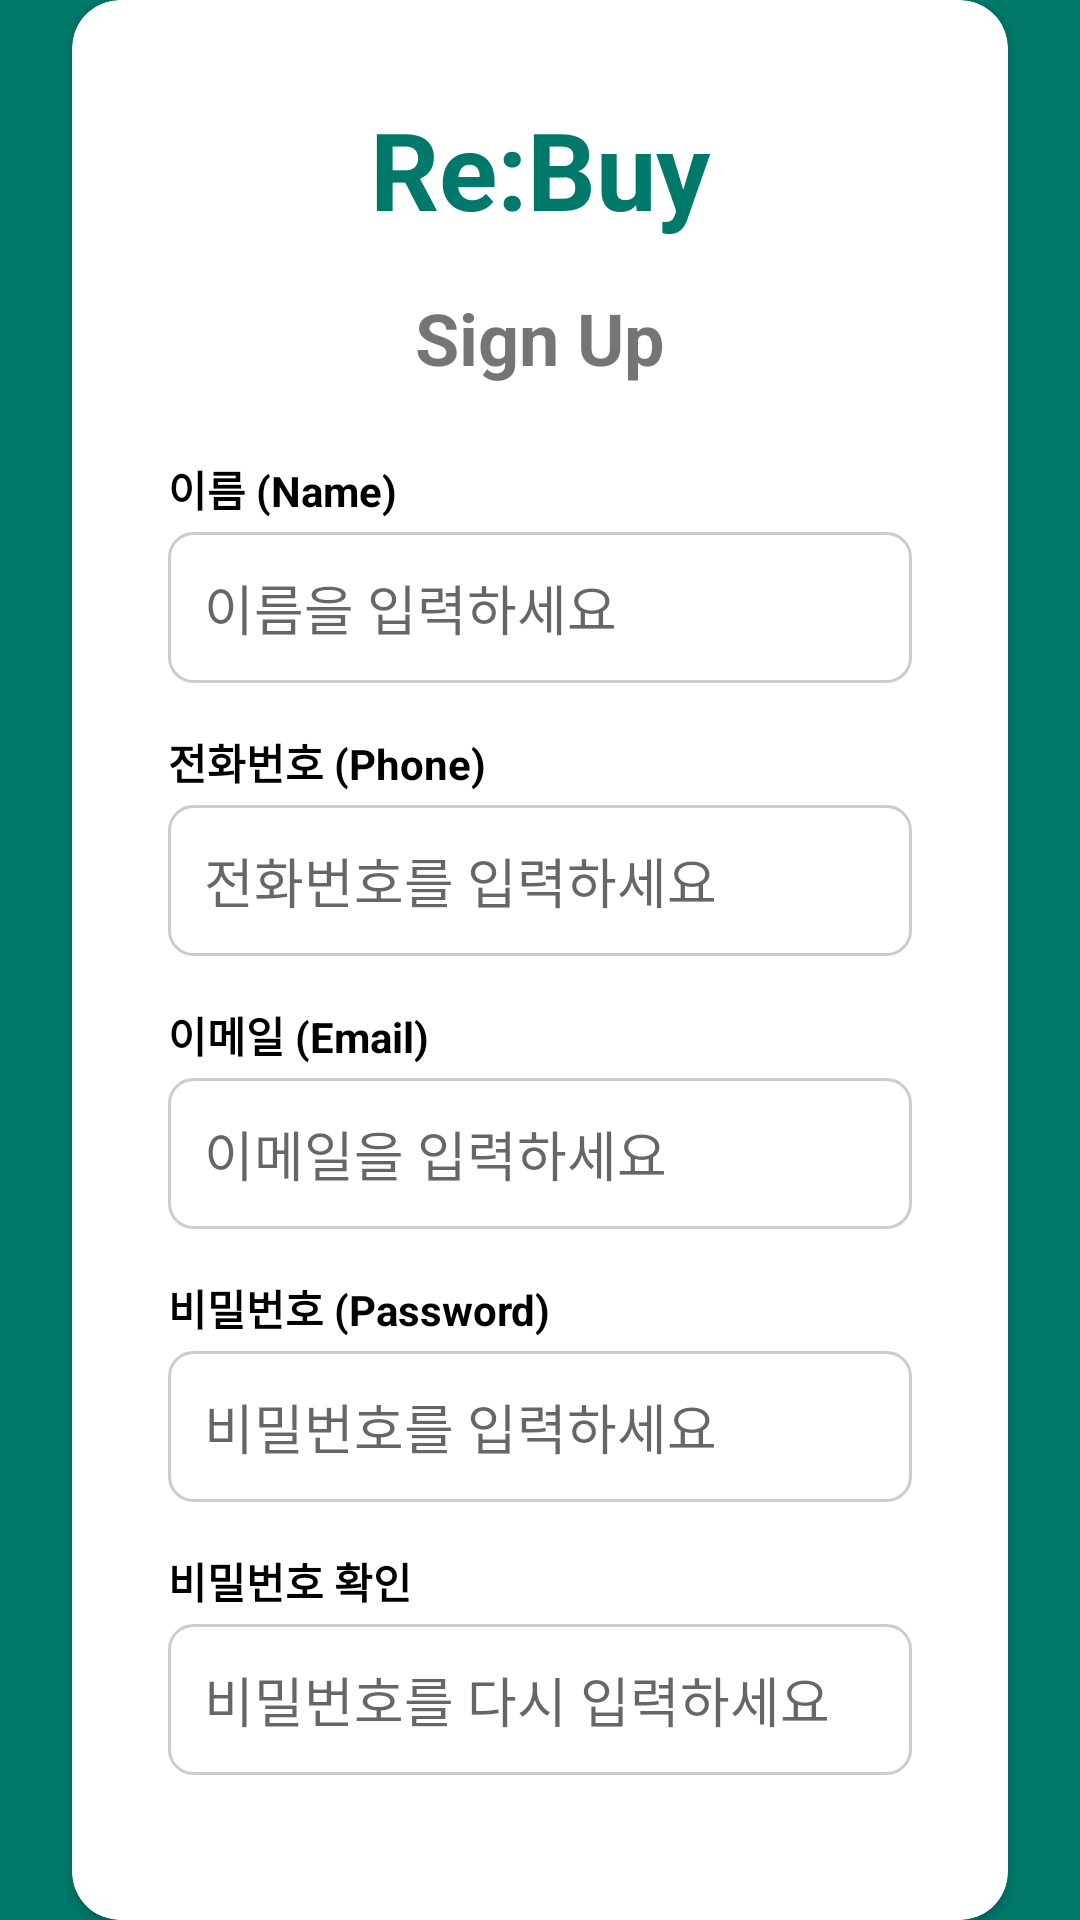

Android layout source for this screen:
<!-- AndroidManifest.xml: application theme Theme.ReBuy -->
<!-- res/layout/activity_register.xml -->
<?xml version="1.0" encoding="utf-8"?>
<androidx.constraintlayout.widget.ConstraintLayout
    xmlns:android="http://schemas.android.com/apk/res/android"
    xmlns:app="http://schemas.android.com/apk/res-auto"
    android:layout_width="match_parent"
    android:layout_height="match_parent"
    android:background="@color/green_primary">

    <androidx.cardview.widget.CardView
        android:layout_width="match_parent"
        android:layout_height="wrap_content"
        android:layout_marginHorizontal="24dp"
        app:cardCornerRadius="16dp"
        app:layout_constraintTop_toTopOf="parent"
        app:layout_constraintBottom_toBottomOf="parent">

        <LinearLayout
            android:layout_width="match_parent"
            android:layout_height="wrap_content"
            android:orientation="vertical"
            android:padding="32dp">

            <TextView
                android:layout_width="wrap_content"
                android:layout_height="wrap_content"
                android:text="Re:Buy"
                android:textSize="36sp"
                android:textColor="@color/green_primary"
                android:textStyle="bold"
                android:layout_gravity="center_horizontal"/>

            <TextView
                android:layout_width="wrap_content"
                android:layout_height="wrap_content"
                android:text="@string/sign_up"
                android:textSize="24sp"
                android:textStyle="bold"
                android:layout_gravity="center_horizontal"
                android:layout_marginTop="16dp"/>

            <TextView style="@style/AuthLabel" android:text="@string/name" android:layout_marginTop="24dp"/>
            <EditText
                android:id="@+id/et_register_name"
                style="@style/AuthInput"
                android:hint="@string/enter_name"
                android:inputType="textPersonName"/>

            <TextView style="@style/AuthLabel" android:text="@string/phone_number" android:layout_marginTop="16dp"/>
            <EditText
                android:id="@+id/et_register_phone"
                style="@style/AuthInput"
                android:hint="@string/enter_phone"
                android:inputType="phone"/>

            <TextView style="@style/AuthLabel" android:text="@string/email" android:layout_marginTop="16dp"/>
            <EditText
                android:id="@+id/et_register_email"
                style="@style/AuthInput"
                android:hint="@string/enter_email"
                android:inputType="textEmailAddress"/>

            <TextView style="@style/AuthLabel" android:text="@string/password" android:layout_marginTop="16dp"/>
            <EditText
                android:id="@+id/et_register_password"
                style="@style/AuthInput"
                android:hint="@string/enter_password"
                android:inputType="textPassword"/>

            <TextView style="@style/AuthLabel" android:text="@string/confirm_password" android:layout_marginTop="16dp"/>
            <EditText
                android:id="@+id/et_confirm_password"
                style="@style/AuthInput"
                android:hint="@string/confirm_password_hint"
                android:inputType="textPassword"/>

            <Button
                android:id="@+id/btn_sign_up"
                android:layout_width="match_parent"
                android:layout_height="wrap_content"
                android:text="@string/sign_up"
                android:backgroundTint="@color/green_primary"
                android:layout_marginTop="32dp"
                android:paddingVertical="12dp"
                android:textColor="@android:color/white"/>

            <LinearLayout
                android:layout_width="wrap_content"
                android:layout_height="wrap_content"
                android:layout_gravity="center_horizontal"
                android:layout_marginTop="16dp"
                android:orientation="horizontal">
                <TextView android:layout_width="wrap_content" android:layout_height="wrap_content" android:text="@string/already_have_account"/>
                <TextView
                    android:id="@+id/tv_sign_in"
                    android:layout_width="wrap_content"
                    android:layout_height="wrap_content"
                    android:text=" @string/sign_in"
                    android:textColor="@color/green_primary"
                    android:textStyle="bold"/>
            </LinearLayout>

        </LinearLayout>
    </androidx.cardview.widget.CardView>
</androidx.constraintlayout.widget.ConstraintLayout>
<!-- resources referenced by this layout -->
<resources>
  <color name="green_primary">#00796B</color>
  <string name="already_have_account">이미 계정이 있으신가요?</string>
  <string name="confirm_password">비밀번호 확인</string>
  <string name="confirm_password_hint">비밀번호를 다시 입력하세요</string>
  <string name="email">이메일 (Email)</string>
  <string name="enter_email">이메일을 입력하세요</string>
  <string name="enter_name">이름을 입력하세요</string>
  <string name="enter_password">비밀번호를 입력하세요</string>
  <string name="enter_phone">전화번호를 입력하세요</string>
  <string name="name">이름 (Name)</string>
  <string name="password">비밀번호 (Password)</string>
  <string name="phone_number">전화번호 (Phone)</string>
  <string name="sign_in">Sign In</string>
  <string name="sign_up">Sign Up</string>
  <style name="AuthInput">
          <item name="android:layout_width">match_parent</item>
          <item name="android:layout_height">wrap_content</item>
          <item name="android:padding">12dp</item>
          <item name="android:background">@drawable/rounded_edittext_bg</item>
      </style>
  <style name="AuthLabel">
          <item name="android:layout_width">wrap_content</item>
          <item name="android:layout_height">wrap_content</item>
          <item name="android:textSize">14sp</item>
          <item name="android:textColor">@color/black</item>
          <item name="android:textStyle">bold</item>
          <item name="android:layout_marginBottom">4dp</item>
      </style>
  <style name="Theme.ReBuy" parent="Theme.MaterialComponents.DayNight.NoActionBar">
          <item name="colorPrimary">@color/green_primary</item>
          <item name="colorPrimaryVariant">#653ECA</item>
          <item name="colorOnPrimary">@color/white</item>
          <item name="colorSecondary">#FF5252</item>
          <item name="colorSecondaryVariant">#D81B60</item>
          <item name="colorOnSecondary">@color/black</item>
          <item name="android:statusBarColor" tools:targetApi="l">?attr/colorPrimaryVariant</item>
      </style>
  <!-- drawable rounded_edittext_bg (drawable) -->
  <?xml version="1.0" encoding="utf-8"?>
  <shape xmlns:android="http://schemas.android.com/apk/res/android">
      <solid android:color="@android:color/white"/>
      <corners android:radius="8dp"/> <stroke
      android:width="1dp"
      android:color="#CCCCCC"/> </shape>
  <color name="black">#FF000000</color>
  <color name="white">#FFFFFFFF</color>
</resources>
